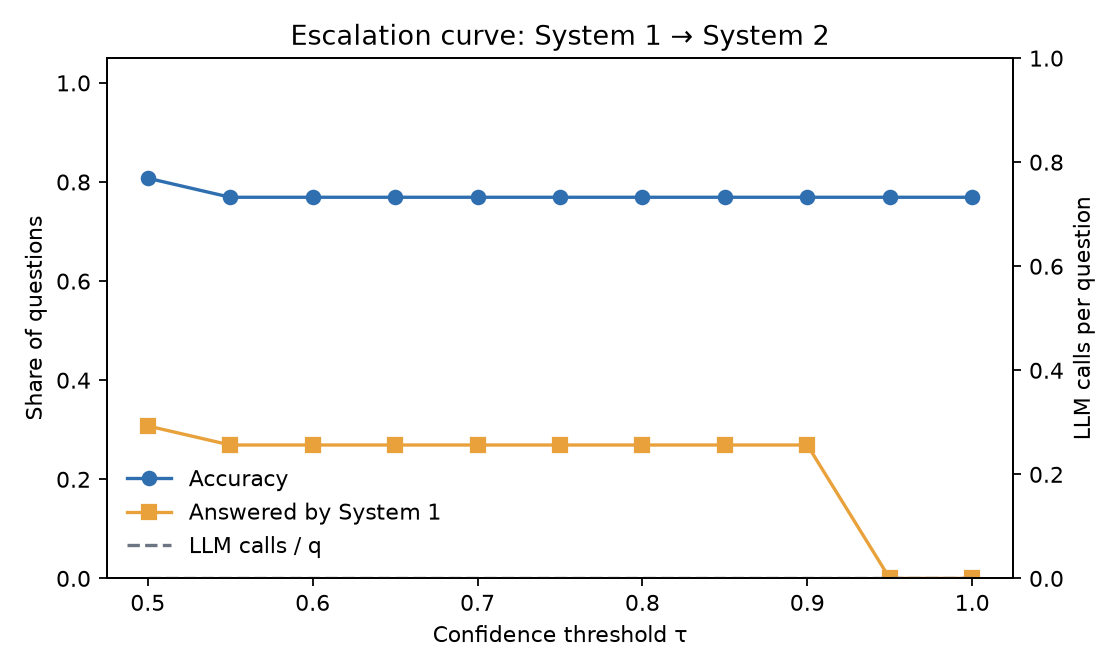

The data file committed next to this chart (first rows):
tau, accuracy, s1_share, s1_precision, mean_latency_ms, llm_calls_per_q, llm_tokens_per_q
0.5, 0.8077, 0.3077, 1.0, 6.14, 0.0, 0.0
0.55, 0.7692, 0.2692, 1.0, 6.69, 0.0, 0.0
0.6, 0.7692, 0.2692, 1.0, 6.69, 0.0, 0.0
0.65, 0.7692, 0.2692, 1.0, 6.69, 0.0, 0.0
0.7, 0.7692, 0.2692, 1.0, 6.69, 0.0, 0.0
0.75, 0.7692, 0.2692, 1.0, 6.69, 0.0, 0.0
0.8, 0.7692, 0.2692, 1.0, 6.69, 0.0, 0.0
0.85, 0.7692, 0.2692, 1.0, 6.69, 0.0, 0.0
0.9, 0.7692, 0.2692, 1.0, 6.69, 0.0, 0.0
0.95, 0.7692, 0.0, , 9.03, 0.0, 0.0
1.0, 0.7692, 0.0, , 9.03, 0.0, 0.0
